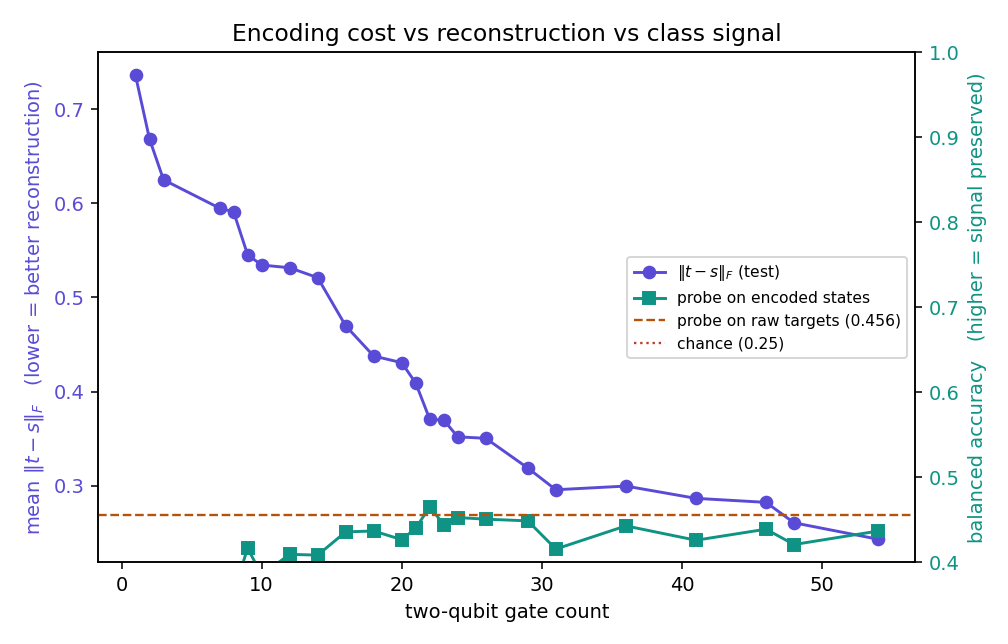

Data behind this chart, as committed beside it:
gates, cry, params, depth, frob_test, overlap_test, probe_encoded, probe_raw, delta
1, 0, 24, 4, 0.7357, 0.7207, 0.3712, 0.4557, -0.08454
2, 1, 25, 5, 0.6681, 0.7678, 0.3845, 0.4557, -0.07125
3, 3, 27, 5, 0.6249, 0.7941, 0.3673, 0.4557, -0.08843
7, 1, 33, 7, 0.5948, 0.8136, 0.3538, 0.4557, -0.1019
8, 1, 41, 9, 0.5909, 0.8163, 0.3639, 0.4557, -0.09184
9, 6, 46, 10, 0.5454, 0.8414, 0.4168, 0.4557, -0.03895
10, 5, 29, 8, 0.5344, 0.851, 0.3853, 0.4557, -0.07041
12, 6, 46, 11, 0.5315, 0.8528, 0.4095, 0.4557, -0.04626
14, 7, 63, 14, 0.521, 0.8588, 0.4086, 0.4557, -0.04717
16, 6, 62, 16, 0.4698, 0.8841, 0.4359, 0.4557, -0.01984
18, 6, 86, 18, 0.4378, 0.8993, 0.437, 0.4557, -0.01878
20, 9, 81, 17, 0.4307, 0.9028, 0.4268, 0.4557, -0.02896
21, 10, 98, 20, 0.4091, 0.9122, 0.4402, 0.4557, -0.01556
22, 6, 86, 19, 0.3707, 0.9271, 0.4655, 0.4557, 0.009796
23, 7, 87, 19, 0.3697, 0.9276, 0.4443, 0.4557, -0.01147
24, 10, 98, 23, 0.352, 0.9341, 0.4528, 0.4557, -0.002972
26, 7, 95, 22, 0.3504, 0.9353, 0.4509, 0.4557, -0.004877
29, 13, 117, 25, 0.3189, 0.9459, 0.4489, 0.4557, -0.006879
31, 11, 107, 26, 0.2958, 0.9537, 0.4157, 0.4557, -0.04001
36, 9, 129, 29, 0.2997, 0.9524, 0.443, 0.4557, -0.01277
41, 10, 130, 29, 0.2867, 0.9565, 0.4261, 0.4557, -0.02964
46, 11, 147, 36, 0.2824, 0.958, 0.4391, 0.4557, -0.01668
48, 10, 154, 36, 0.2607, 0.9642, 0.421, 0.4557, -0.0347
54, 14, 174, 41, 0.2433, 0.969, 0.4369, 0.4557, -0.01884
